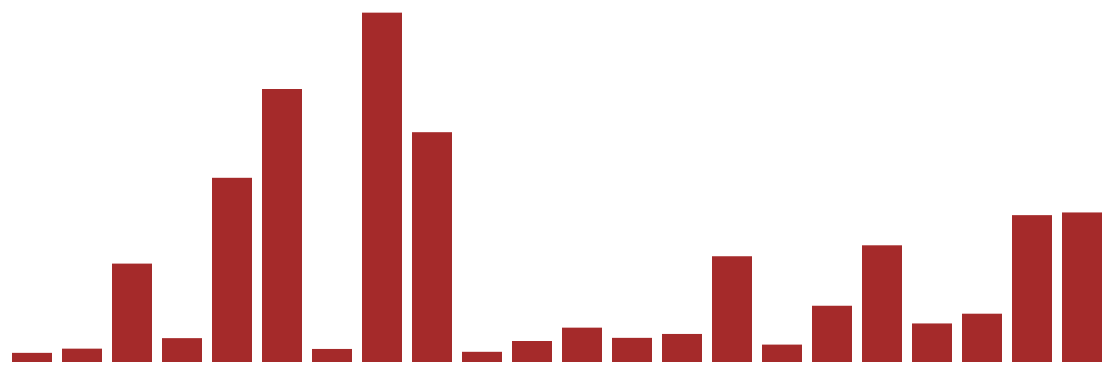
D3 v4 page, settled after 480 driven frames (8 s of simulated time); the page loaded 1 data file(s).


// ── barchart.js
/****************************************
	Barchart.js
	Creates a barchart from a json file

	Melissa Wijngaarden, 10810412
	Data Processing 2017 Week 3
*****************************************/

// get data from json file
var data = d3.json("dataAirbnb.json", function (error, data)
{
	// if the data is not loaded, return an error
	if (error) return console.warn(error);

// create svg inside HTML-body
var svg = d3.select("body").append("svg")
	.attr("width", "1200")
	.attr("height", "500")

// create text inside svg to add data in later
var info = svg.append("text")
	.attr("width", "120")
	.attr("height", "50")
	.attr("x", "200")
	.attr("y", "100")
	.attr("fill", "#000000")


// create rectangles for the bar chart inside svg
svg.selectAll("rect")
	.data(data)
	.enter()
	.append("rect")
	.attr("width", 40)
	// height of the rectangle depends on the value of listings in a neigbourhood
	.attr("height",  function (d, i)
	{
		return d.listings * 0.15;
	})
	// to start each rectangle at the same horizontal line the y position of the rectangle also depends on listings in a neighbourhood
	.attr("y", function ( d, i)
	{
		return 500 - (d.listings * 0.15);
	})
	.attr("x", function ( d, i)
	{
		return (i * 50) + 10;
	})
	// create new objects to be able able to access data of each rectangle later
	.attr("d", function ( d, i) 
	{
		return d.listings;
	})
	.attr("i", function ( d, i) 
	{
		return i;
	})
	.attr("n", function ( d, i) 
		{
			return d.neighbourhood;
		})
	.attr("fill", "brown")
	.on("mouseover", function()
	{
		// when hovered over the color of that rectangle needs to change to orange
		d3.select(this)
		.attr("fill", "orange")

		// store the listings, index and neighbourhood from current rectancle
		var current_d = d3.select(this).attr("d");
		var current_i = d3.select(this).attr("i");
		var current_n = d3.select(this).attr("n");
		
		// make the text containing the listing of the neighbourhood that belongs to the current rectangle visible
		info.attr("x", (current_i * 50) + 15)
		.style("visibility", "visible")
		.attr("y", 500 - (Number(current_d) * 0.15))
		.text(current_d)

		// make the text containing the name of the neighbourhood that belongs to the current rectangle visible
 		xValues.attr("x", (current_i * 50) + 15)
		.style("visibility", "visible")
		.attr("y", 500 - (Number(current_d) * 0.15 + 20))
		.text(current_n)
	})
	// when not being hovered over the color of the rectangle needs to be brown again and all text hidden
	.on("mouseout", function ()
	{
		d3.select(this)
		.attr("fill","brown")
		d3.selectAll("text")
		.style("visibility","hidden")
	})

	// file is loaded asynchronically so text containing names of the neighbourhood written last such that it appears in front of the bars
	var xValues = svg.append("text")
	.attr("width", "120")
	.attr("height", "50")
	.attr("x", "200")
	.attr("y", "100")
	.attr("fill", "#000000")
})

### data: dataAirbnb.json
[
 {
  "neighbourhood": "Bijlmer-Centrum",
  "listings": 61
 },
 {
  "neighbourhood": "Bijlmer-Oost",
  "listings": 89
 },
 {
  "neighbourhood": "Bos en Lommer",
  "listings": 656
 },
 {
  "neighbourhood": "Buitenveldert - Zuidas",
  "listings": 159
 },
 {
  "neighbourhood": "Centrum-Oost",
  "listings": 1228
 },
 {
  "neighbourhood": "Centrum-West",
  "listings": 1820
 },
 {
  "neighbourhood": "De Aker - Nieuw Sloten",
  "listings": 87
 },
 {
  "neighbourhood": "De Baarsjes - Oud-West",
  "listings": 2329
 },
 "... 14 more items"
]